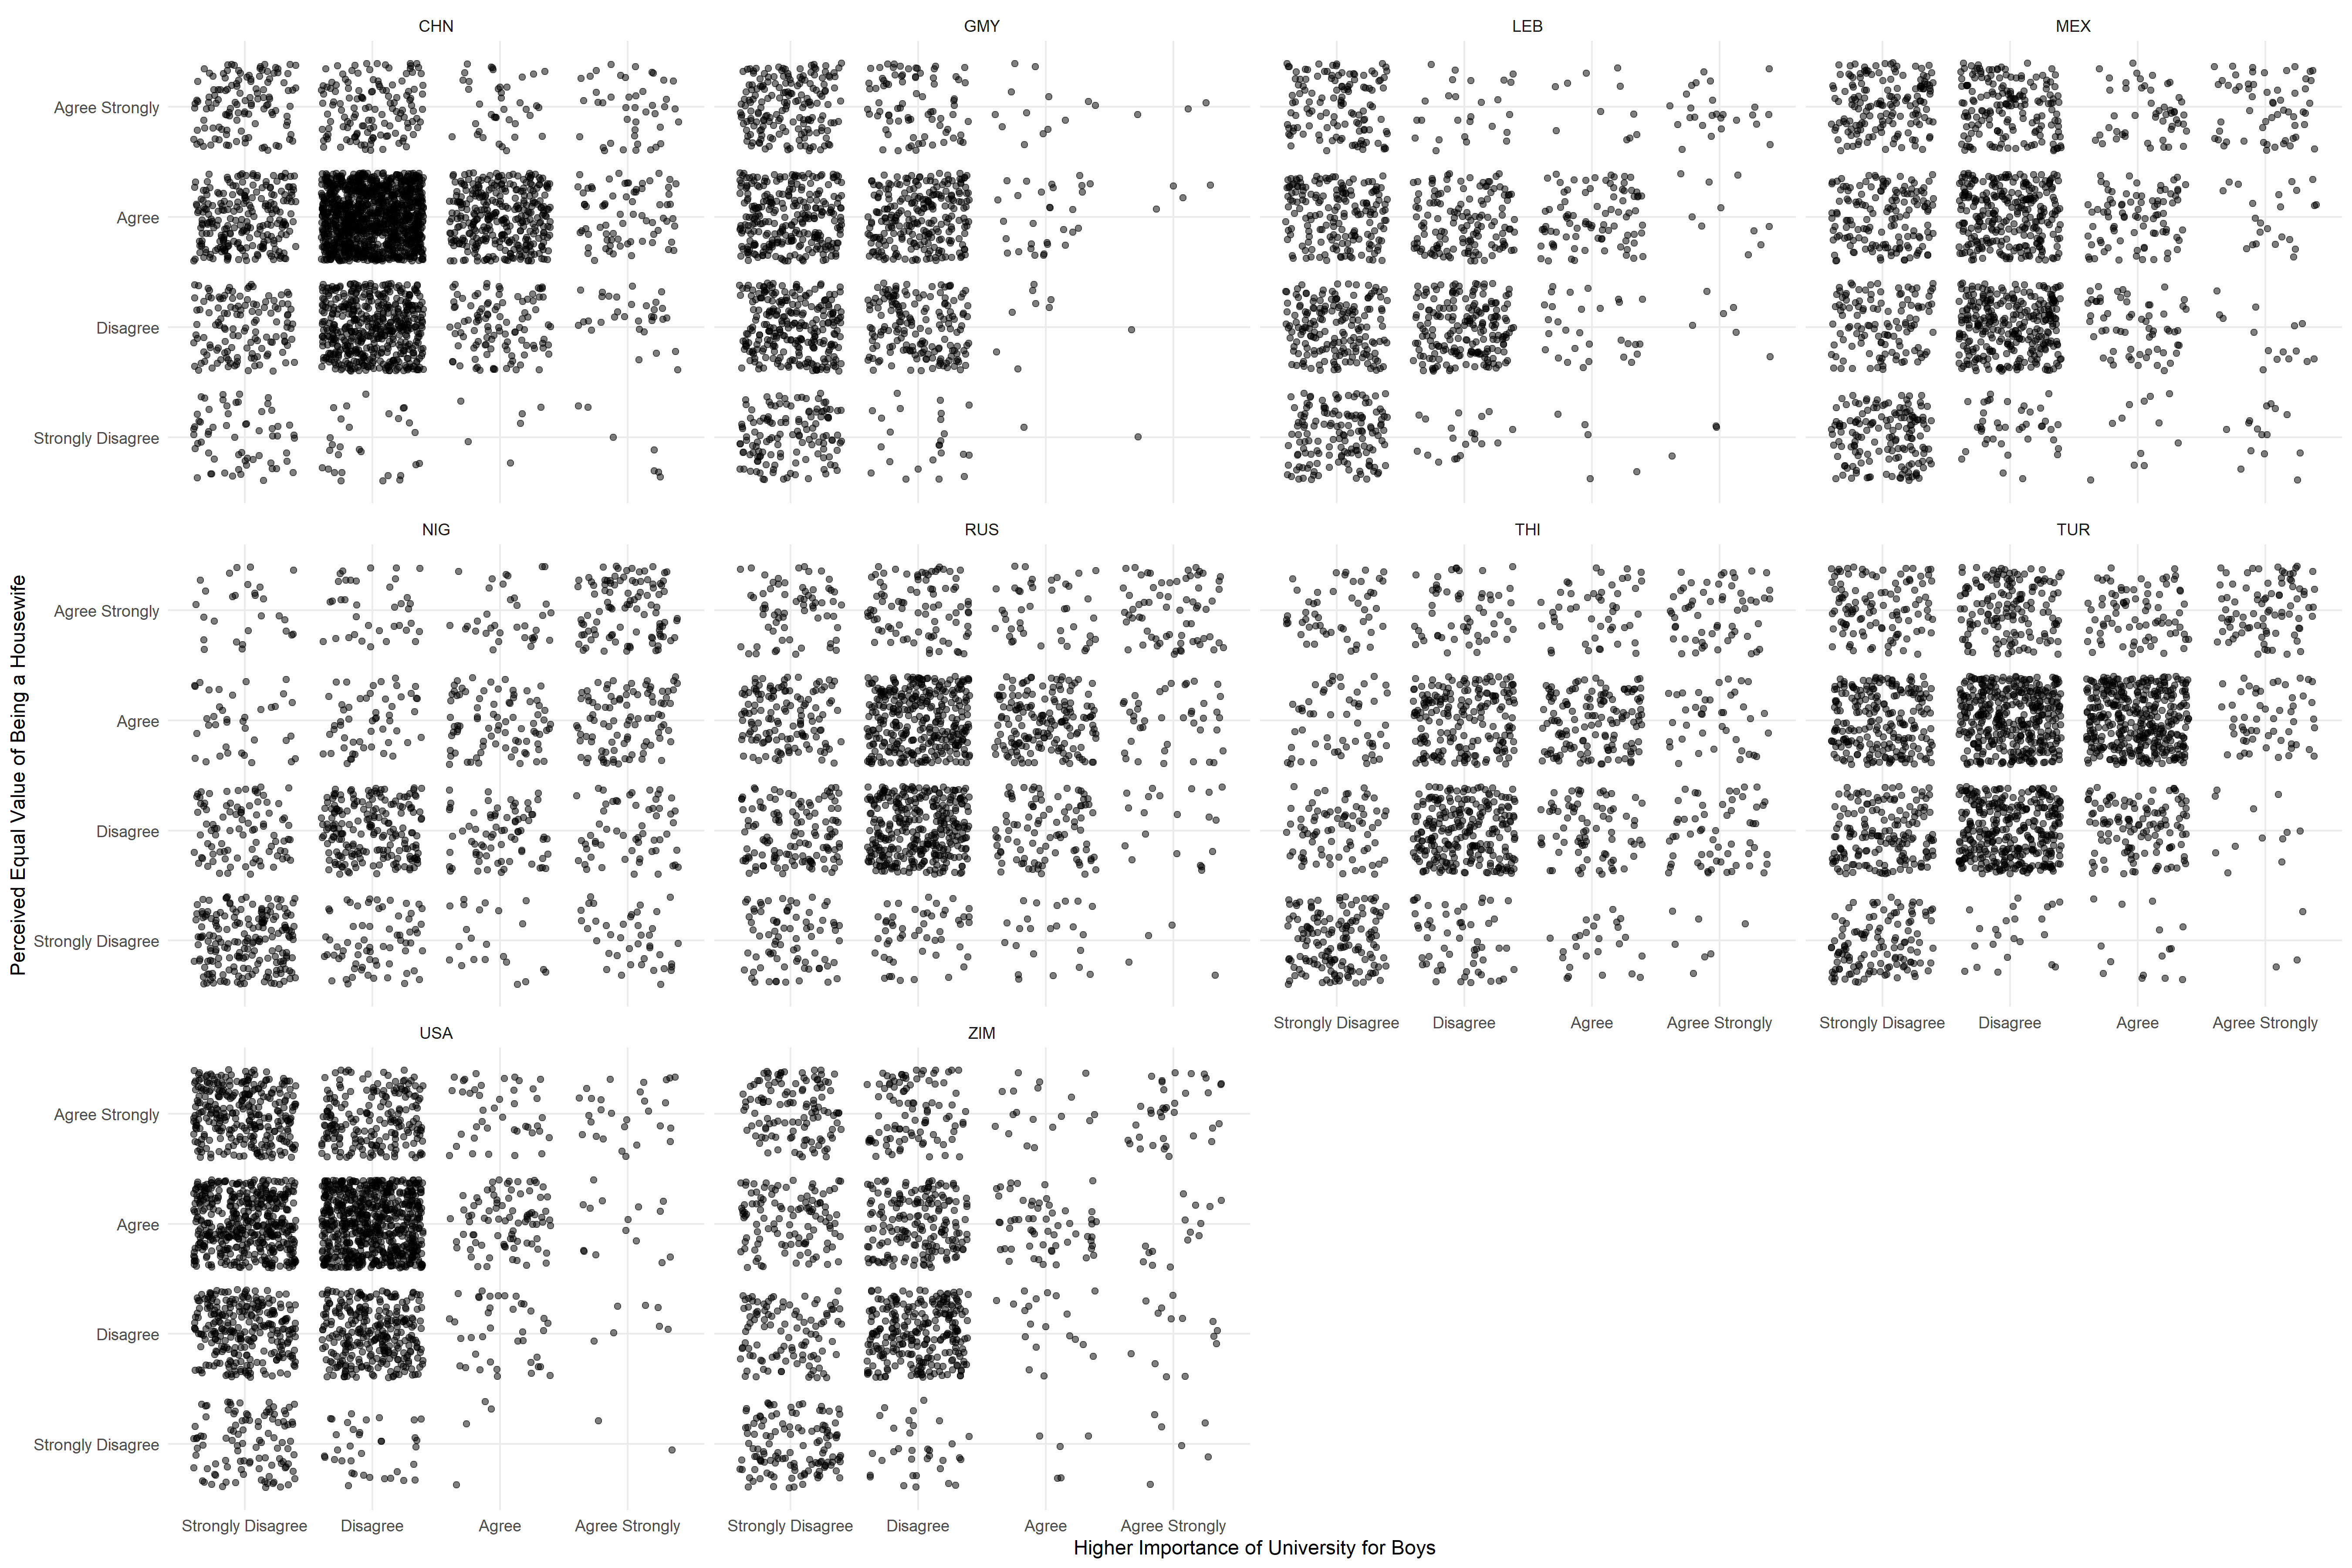

Here is the R script that generated this plot:
##Midterm Project

library(tidyverse)

# note: these are superfluous if you've already loaded tidyverse!
# library(dplyr) 
#library(ggplot2)

load('data/raw/WVS_Cross-National_Wave_7_R_v2_0.rdata')
# View(`WVS_Cross-National_Wave_7_v2_0`)


# create a cleaned up version of the dataset
d <- `WVS_Cross-National_Wave_7_v2_0` %>%
  
  # keep the importance of university, country, and housewife variables
  select(country= C_COW_ALPHA, importance_of_university= Q30, housewife_value= Q32) %>%
  
  # filter out the missing value codes
  filter(importance_of_university>0, housewife_value >0) %>%
  
  # (JO: this line seemed unnecessary to me, so I commented it out)
  # group_by(country) %>% 
  
  # recode them as character variables
  mutate(importance_of_university= case_when ( importance_of_university == 1 ~ 'Agree Strongly',
                                               importance_of_university == 2 ~ 'Agree',
                                               importance_of_university == 3 ~ 'Disagree',
                                               importance_of_university == 4 ~ 'Strongly Disagree')) %>%
  
  mutate(housewife_value = case_when( housewife_value == 1 ~ 'Agree Strongly',
                                      housewife_value == 2 ~ 'Agree',
                                      housewife_value == 3 ~ 'Disagree',
                                      housewife_value == 4 ~ 'Strongly Disagree')) %>%
  
  # reorder the factor variables so they display in the right order on the chart
  mutate(importance_of_university = factor(importance_of_university,
                                           levels = c('Strongly Disagree', 'Disagree',
                                                      'Agree', 'Agree Strongly')),
         housewife_value = factor(housewife_value,
                                  levels = c('Strongly Disagree', 'Disagree',
                                             'Agree', 'Agree Strongly'))) %>% 

  # keep a subset of countries
 filter(country %in% c('GMY','LEB', 'THI', 'RUS', 'USA', 'CHN', 'ZIM', 'MEX', 'TUR', 'NIG'))

p <- ggplot(data = d,
            mapping = aes(x=importance_of_university, y=housewife_value)) +
  # added some transparency to the points here
  geom_jitter(alpha = 0.5) +
  theme_minimal() +
  facet_wrap(~country) +
  labs(x= 'Higher Importance of University for Boys', y = 'Perceived Equal Value of Being a Housewife')

p

# ggsave to file
ggsave(filename = 'R/week-06-midterm/alma.png', width = 18, height = 12)
